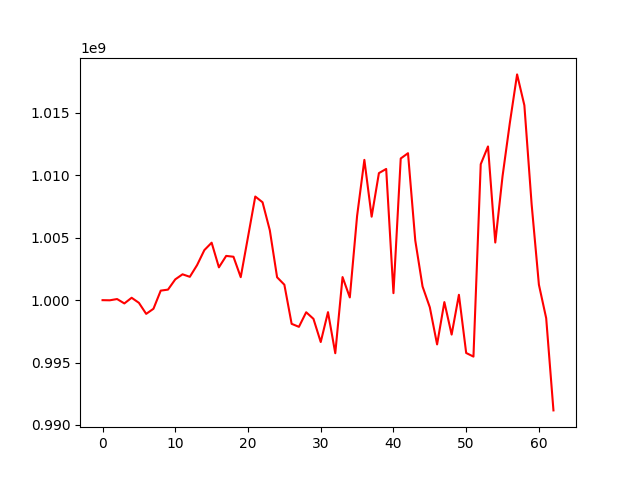

Source data for this figure (header and first rows):
, 0
0, 1000000000
1, 999989252
2, 1000089321
3, 999737424
4, 1000192465
5, 999786499
6, 998901293
7, 999309343
8, 1000764381
9, 1000844915
10, 1001666483
11, 1002071706
12, 1001870775
13, 1002810984
14, 1004011835
15, 1004605681
16, 1002629513
17, 1003546252
18, 1003479474
19, 1001842640
20, 1005063713
21, 1008304586
22, 1007844714
23, 1005598243
24, 1001835054
25, 1001237326
26, 998103175
27, 997862431
28, 999031365
29, 998503504
30, 996644983
31, 999040359
32, 995747224
33, 1001851177
34, 1000218780
35, 1006746495
36, 1011242067
37, 1006689079
38, 1010181330
39, 1010514290
40, 1000561139
41, 1011353237
42, 1011776925
43, 1004781514
44, 1001096936
45, 999427761
46, 996451860
47, 999845652
48, 997240891
49, 1000429658
50, 995767812
51, 995477439
52, 1010893276
53, 1012317977
54, 1004617894
55, 1009932872
56, 1014190842
57, 1018091758
58, 1015614377
59, 1007675947
... 3 more rows
